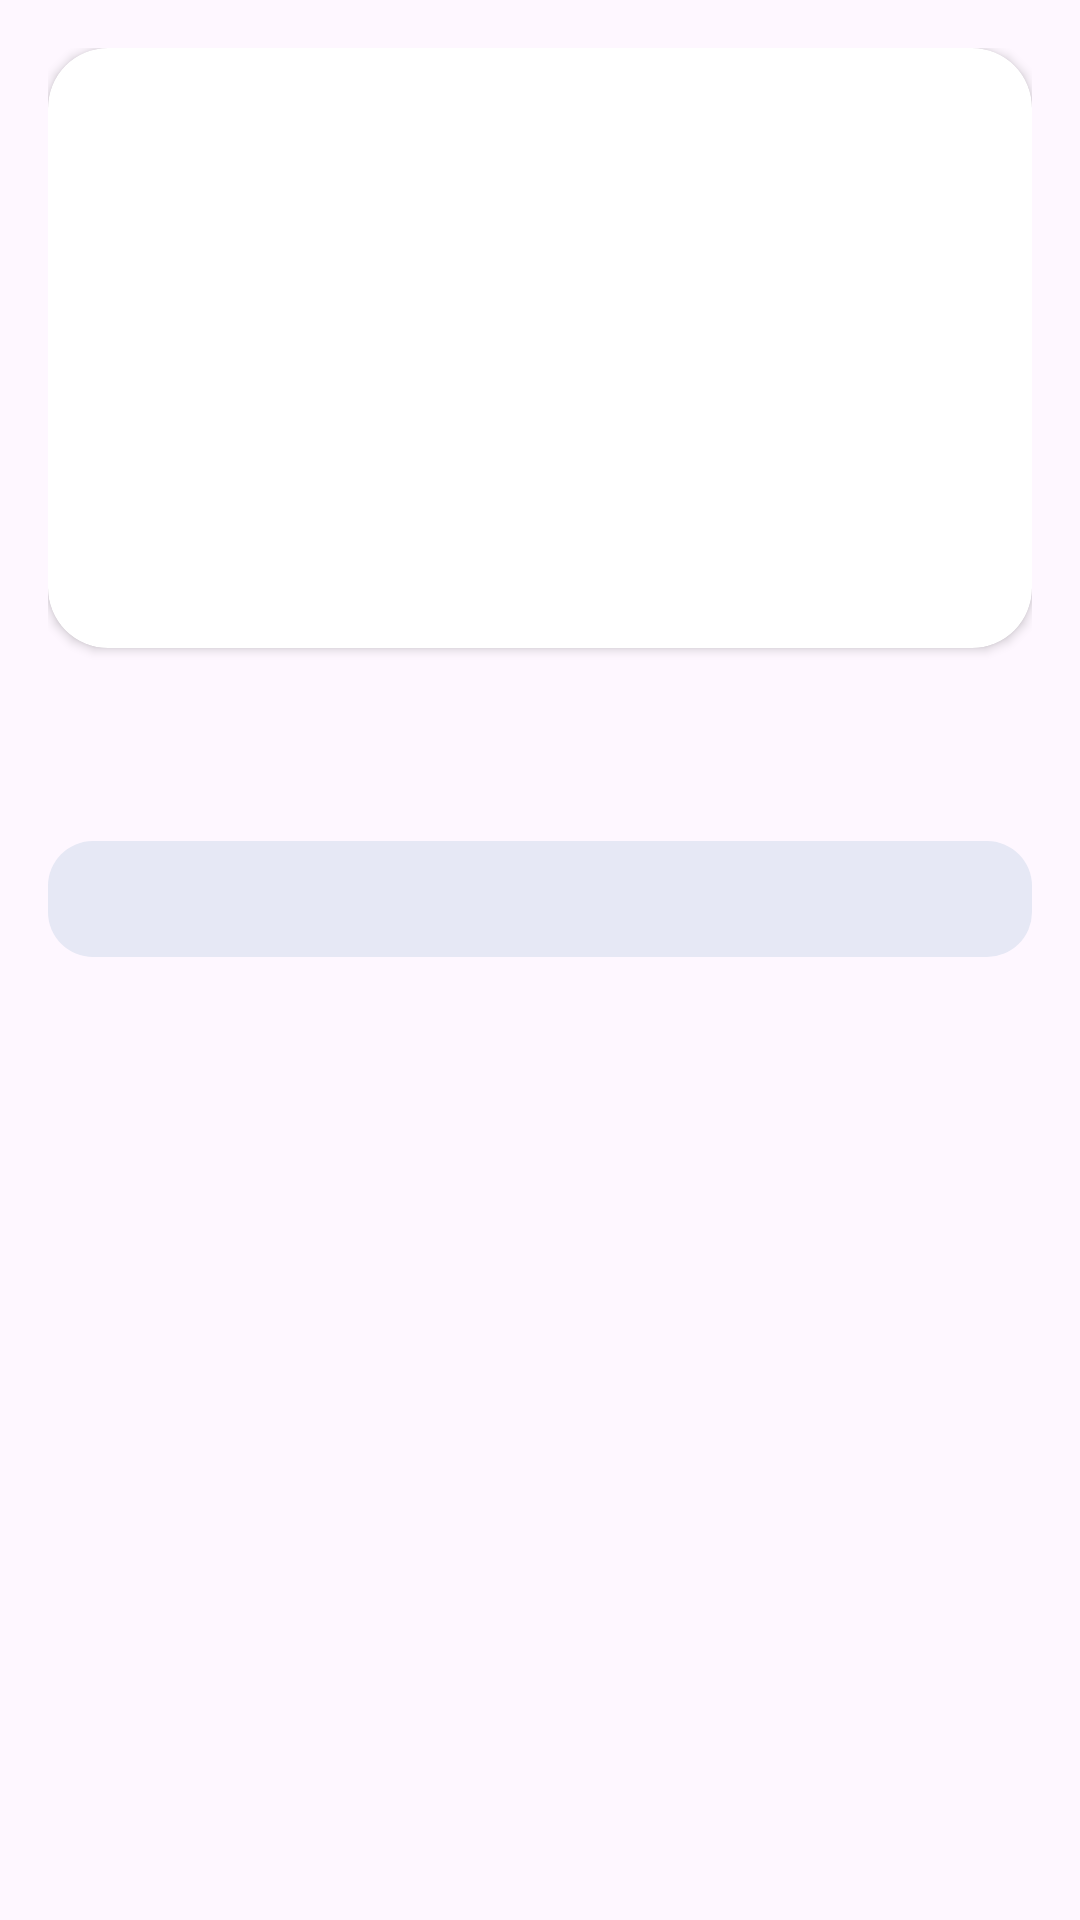

Write the Android layout XML for this screen, with the resource values it uses.
<!-- AndroidManifest.xml: application theme Theme.DoaDanDzikir -->
<!-- res/layout/activity_detail_artikel.xml -->
<?xml version="1.0" encoding="utf-8"?>
<androidx.constraintlayout.widget.ConstraintLayout xmlns:android="http://schemas.android.com/apk/res/android"
    xmlns:app="http://schemas.android.com/apk/res-auto"
    xmlns:tools="http://schemas.android.com/tools"
    android:layout_width="match_parent"
    android:layout_height="match_parent"
    android:orientation="vertical"
    android:padding="16dp"
    tools:context=".ui.detail.DetailArtikelActivity">

    <androidx.cardview.widget.CardView
        android:id="@+id/cv_img_detail"
        android:layout_width="match_parent"
        android:layout_height="200dp"
        android:elevation="4dp"
        app:cardCornerRadius="20dp"
        app:layout_constraintTop_toTopOf="parent">

        <ImageView
            android:id="@+id/img_detail"
            android:layout_width="match_parent"
            android:layout_height="match_parent"
            android:contentDescription="@string/content_txt_image_artikel"
            android:scaleType="centerCrop"
            android:src="@drawable/artikel_1"
            android:transitionName="artikel" />

    </androidx.cardview.widget.CardView>

    <TextView
        android:id="@+id/tv_detail_title"
        android:layout_width="match_parent"
        android:layout_height="wrap_content"
        android:layout_marginTop="16dp"
        android:layout_marginBottom="16dp"
        android:fontFamily="sans-serif-black"
        android:paddingStart="16dp"
        android:paddingEnd="16dp"
        android:textColor="@color/blue"
        android:textSize="24sp"
        android:textStyle="bold"
        app:layout_constraintBottom_toTopOf="@id/sv_content"
        app:layout_constraintTop_toBottomOf="@id/cv_img_detail" />

    <ScrollView
        android:id="@+id/sv_content"
        android:layout_width="match_parent"
        android:layout_height="0dp"
        app:layout_constraintBottom_toBottomOf="parent"
        app:layout_constraintTop_toBottomOf="@id/tv_detail_title">

        <TextView
            android:id="@+id/tv_detail_desc"
            android:layout_width="match_parent"
            android:layout_height="wrap_content"
            android:background="@drawable/bg_item"
            android:fontFamily="sans-serif-black"
            android:paddingHorizontal="16dp"
            android:paddingVertical="8dp"
            android:textColor="@color/blue"
            android:textSize="17sp" />

    </ScrollView>

</androidx.constraintlayout.widget.ConstraintLayout>
<!-- resources referenced by this layout -->
<resources>
  <color name="blue">#133D95</color>
  <!-- drawable bg_item (drawable) -->
  <?xml version="1.0" encoding="utf-8"?>
  <shape xmlns:android="http://schemas.android.com/apk/res/android"
      android:shape="rectangle">
  
      <corners android:radius="15dp"/>
      <solid android:color="@color/gray"/>
  </shape>
  <string name="content_txt_image_artikel">Image Poster Detail Artikel</string>
  <style name="Theme.DoaDanDzikir" parent="Base.Theme.DoaDanDzikir" />
  <color name="gray">#E6E8F5</color>
  <style name="Base.Theme.DoaDanDzikir" parent="Theme.Material3.DayNight">
          
          
          <item name="colorSurface">@color/blue</item>
          <item name="titleTextColor">@color/white</item>
          <item name="homeAsUpIndicator">@drawable/ic_arrow_back</item>
          <item name="android:statusBarColor">@color/blue</item>
      </style>
  <color name="white">#FFFFFFFF</color>
</resources>
